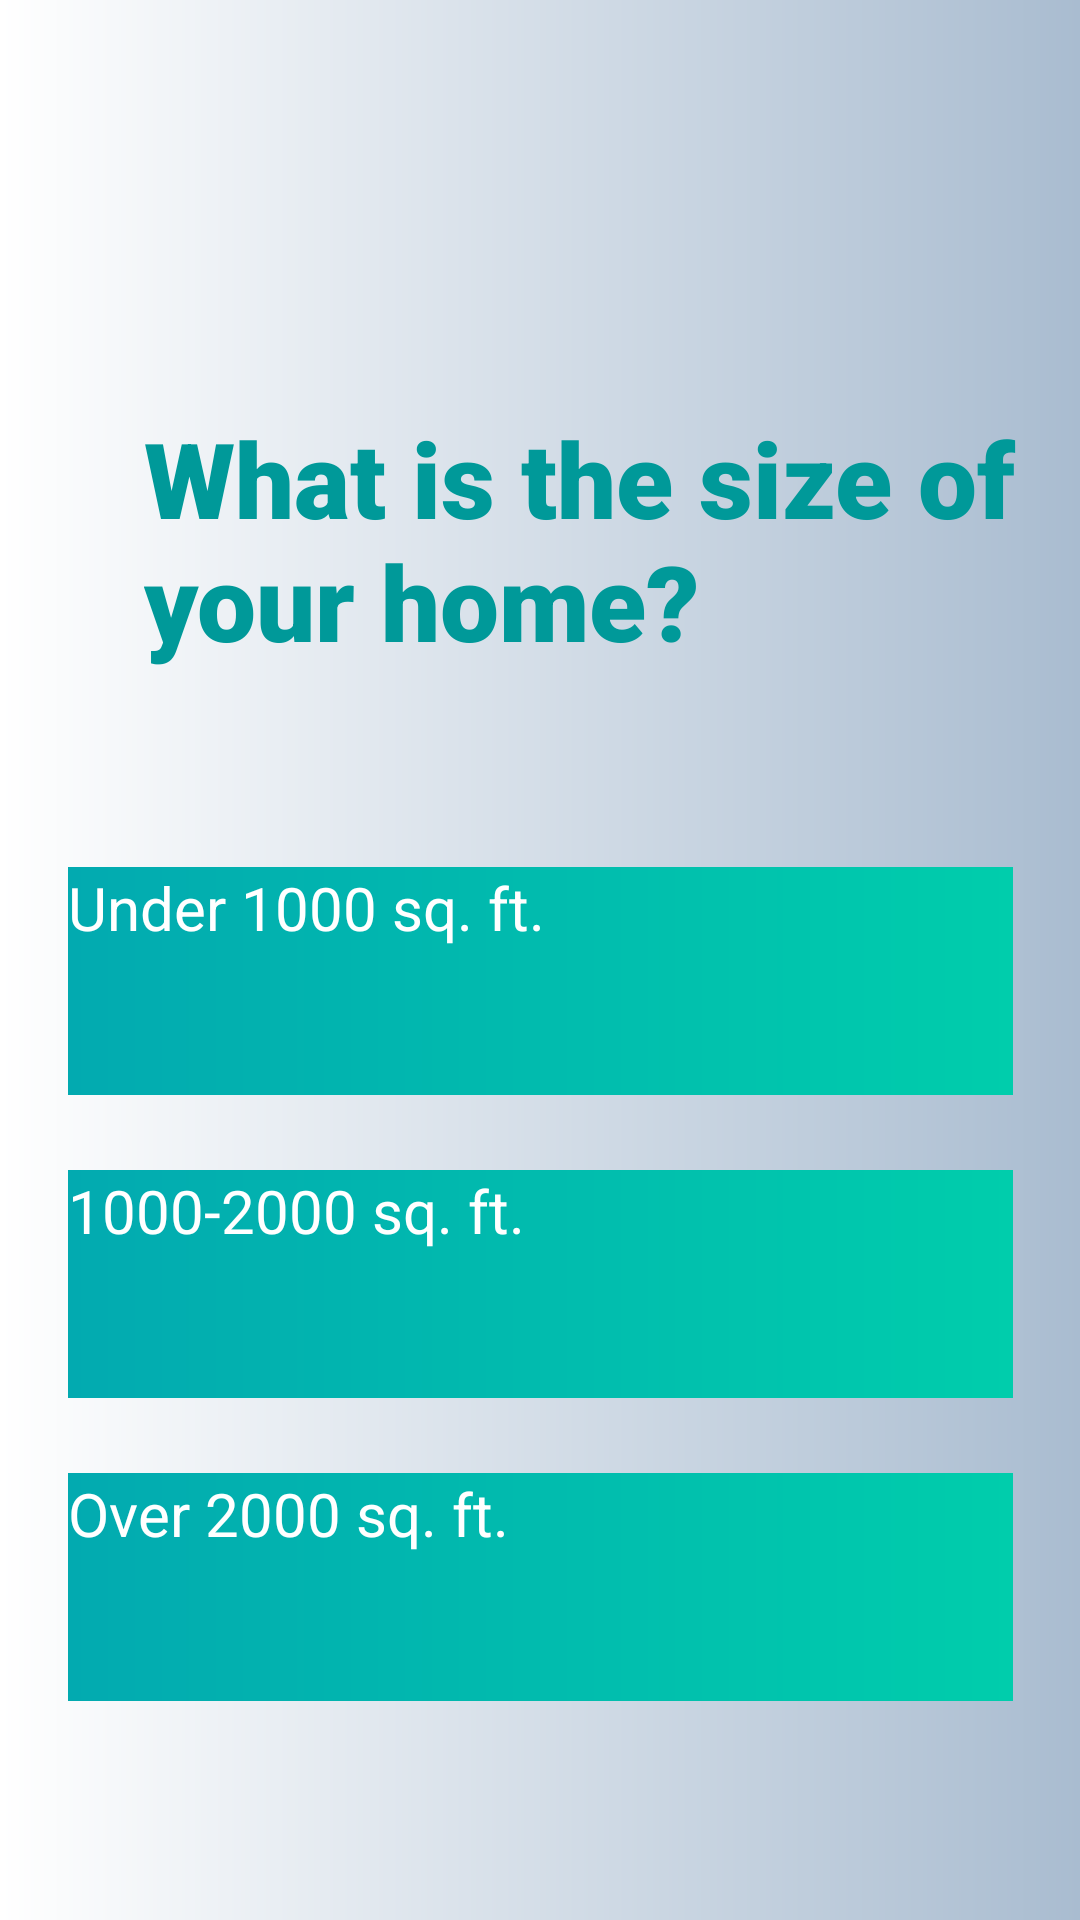

Reconstruct the res/layout file that produces this screen, plus the resources it refers to.
<!-- AndroidManifest.xml: application theme Theme.B07DemoSummer2024 -->
<!-- res/layout/fragment_question13.xml -->
<androidx.constraintlayout.widget.ConstraintLayout
    xmlns:android="http://schemas.android.com/apk/res/android"
    xmlns:app="http://schemas.android.com/apk/res-auto"
    xmlns:tools="http://schemas.android.com/tools"
    android:layout_width="match_parent"
    android:layout_height="match_parent"
    android:background="@drawable/welcgradient">

    <TextView
        android:id="@+id/textView5"
        style="@style/SurveyTitle"
        android:layout_width="349dp"
        android:layout_height="105dp"
        android:layout_marginStart="48dp"
        android:layout_marginTop="136dp"
        android:fontFamily="sans-serif-black"
        android:text="What is the size of your home?"
        app:layout_constraintStart_toStartOf="parent"
        app:layout_constraintTop_toTopOf="parent" />

    <android.widget.Button
        android:id="@+id/q13option1"
        style="@style/SurveyButton"
        android:layout_width="315dp"
        android:layout_height="76dp"
        android:layout_marginTop="48dp"
        android:text="Under 1000 sq. ft."
        app:layout_constraintEnd_toEndOf="parent"
        app:layout_constraintStart_toStartOf="parent"
        app:layout_constraintTop_toBottomOf="@+id/textView5" />

    <android.widget.Button
        android:id="@+id/q13option2"
        style="@style/SurveyButton"
        android:layout_width="315dp"
        android:layout_height="76dp"
        android:text="1000-2000 sq. ft."
        app:layout_constraintStart_toStartOf="@+id/q13option1"
        app:layout_constraintTop_toBottomOf="@+id/q13option1" />

    <android.widget.Button
        android:id="@+id/q13option3"
        style="@style/SurveyButton"
        android:layout_width="315dp"
        android:layout_height="76dp"
        android:text="Over 2000 sq. ft."
        app:layout_constraintStart_toStartOf="@+id/q13option2"
        app:layout_constraintTop_toBottomOf="@+id/q13option2" />

    </androidx.constraintlayout.widget.ConstraintLayout>
<!-- resources referenced by this layout -->
<resources>
  <!-- drawable welcgradient (drawable) -->
  <?xml version="1.0" encoding="utf-8"?>
  <shape xmlns:android="http://schemas.android.com/apk/res/android" android:shape="rectangle">
  
      <gradient android:startColor="#ffffff" android:endColor="#a9bcd0" android:type="linear" ></gradient>
  
  </shape>
  <style name="SurveyButton" parent="TextAppearance.AppCompat">
          <item name="android:textColor"> @color/white </item>
          <item name="android:textAllCaps"> false</item>
          <item name="android:background"> @drawable/appgradient</item>
          <item name="android:textSize">20dp</item>
          <item name="android:layout_marginTop"> 25dp</item>
      </style>
  <style name="SurveyTitle" parent="TextAppearance.AppCompat">
          <item name="android:fontFamily"> sans-serif-black</item>
          <item name="android:textAllCaps">false</item>
          <item name="android:textAppearance"> @style/TextAppearance.AppCompat.Large</item>
          <item name="android:textColor">@color/teal</item>
          <item name="android:textSize">35sp</item>
          <item name="android:textStyle">bold</item>
      </style>
  <color name="white">#FFFFFFFF</color>
  <!-- drawable appgradient (drawable) -->
  <?xml version="1.0" encoding="utf-8"?>
  <shape xmlns:android="http://schemas.android.com/apk/res/android" android:shape="rectangle">
  
      <gradient android:startColor="#02AAB0" android:endColor="#00CDAC" android:type="linear" ></gradient>
  
  </shape>
  <color name="teal">#009999</color>
</resources>
